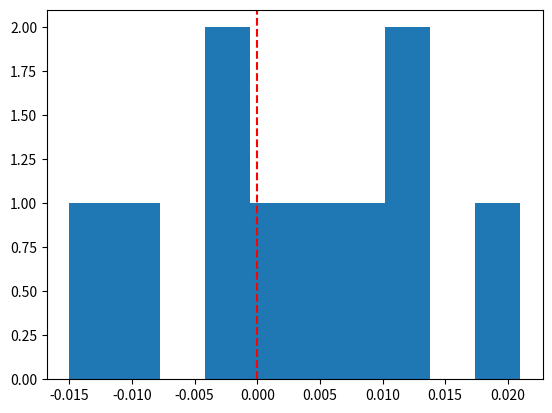

Reproduce this figure in Python. (Note: this script raises an exception after producing the figure.)
import matplotlib.pyplot as plt

returns = [0.012, -0.008, 0.0, 0.021, -0.015, 0.006, 0.009, -0.004, 0.011, -0.002]

fig, ax = plt.subplots()

ax.hist(returns)
ax.axvline(0, color="red", linestyle="--")

fig.savefig("artifacts/returns_hist.png")

ax.set_title("Distribution of returns")
ax.set_xlabel("Return")
ax.set_ylabel("Frequency")

plt.show()
